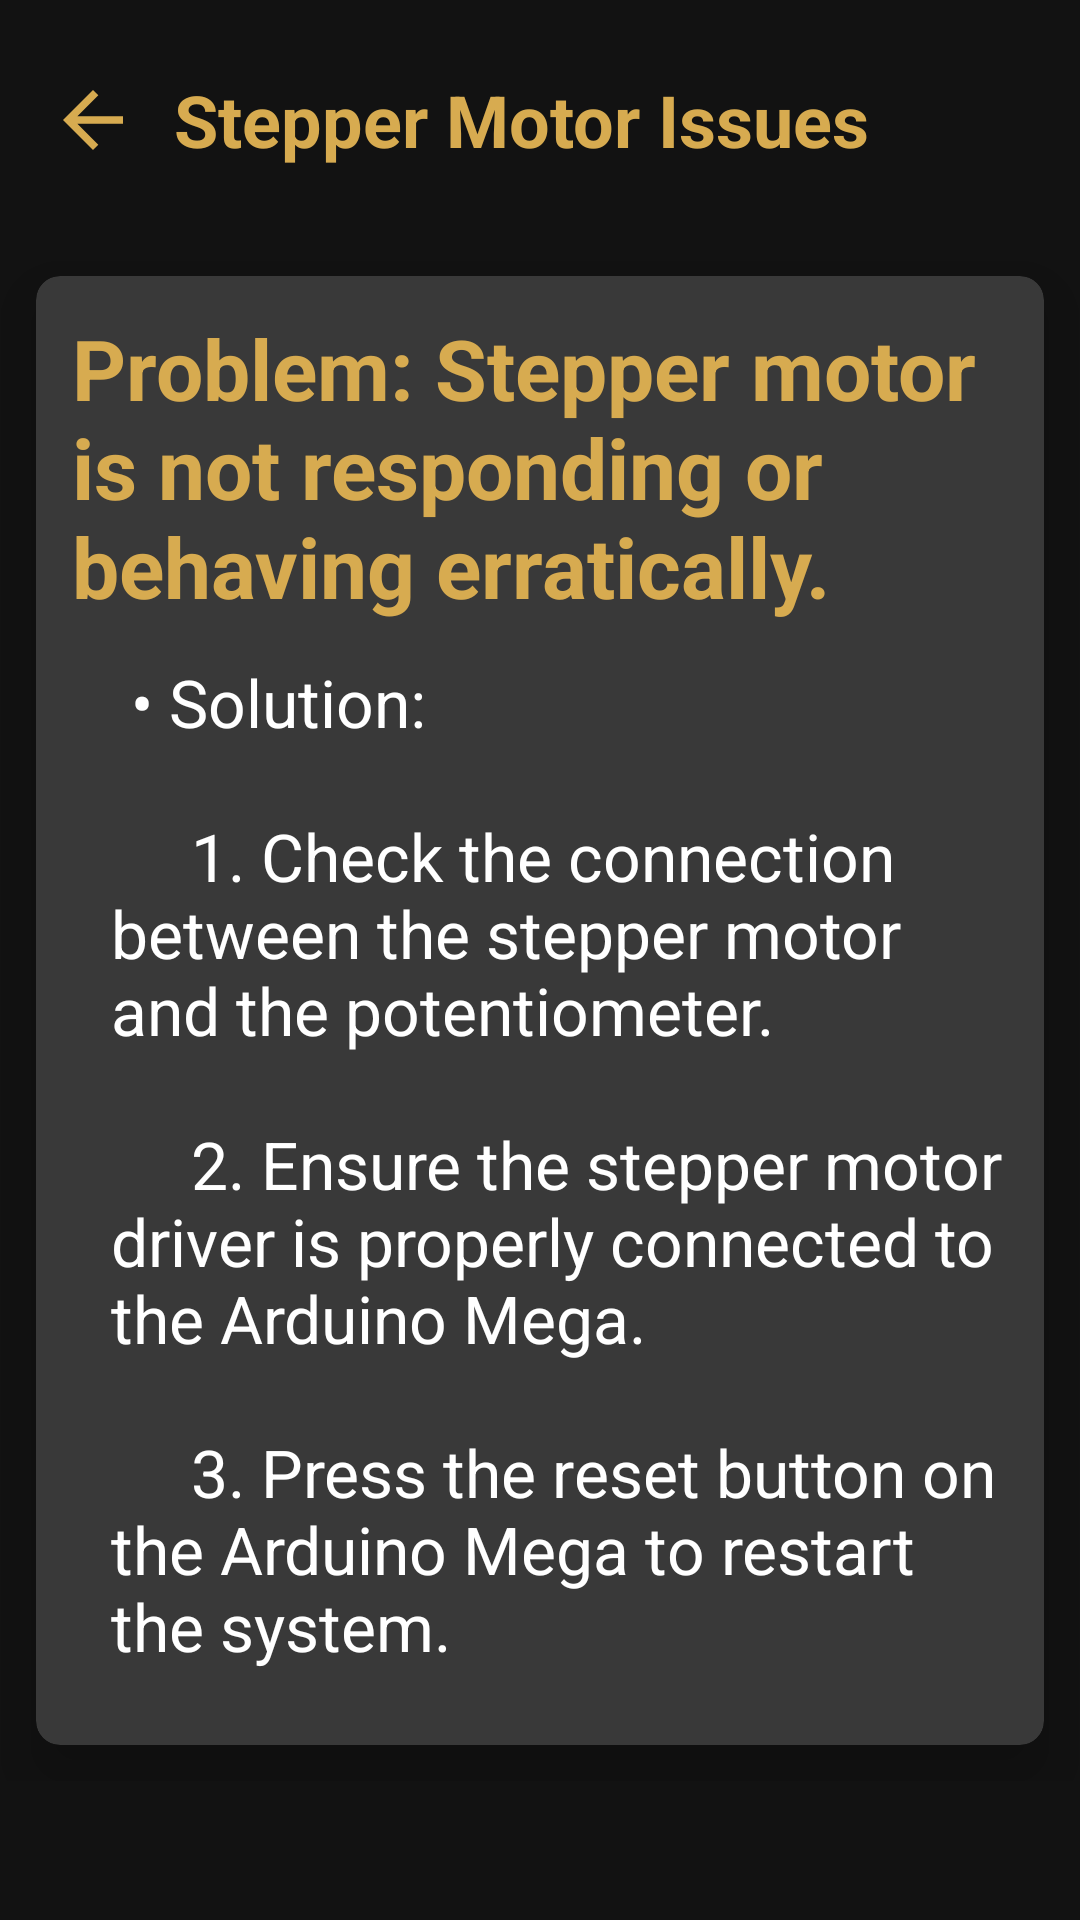

The Android layout XML behind this screen, and the referenced resources:
<!-- AndroidManifest.xml: application theme Theme.UserManual -->
<!-- res/layout/activity_stepper_motor_issues.xml -->
<?xml version="1.0" encoding="utf-8"?>
<LinearLayout xmlns:android="http://schemas.android.com/apk/res/android"
    xmlns:app="http://schemas.android.com/apk/res-auto"
    xmlns:tools="http://schemas.android.com/tools"
    android:layout_width="match_parent"
    android:layout_height="match_parent"
    android:background="@color/darkgray"
    android:orientation="vertical"
    tools:context=".troubleshooting.StepperMotorIssues">

    <androidx.appcompat.widget.Toolbar
        android:id="@+id/toolbar"
        android:layout_width="match_parent"
        android:layout_height="80dp"
        android:elevation="12dp">
        <RelativeLayout
            android:layout_width="match_parent"
            android:layout_height="match_parent">
            <ImageView
                android:layout_width="30dp"
                android:layout_height="30dp"
                android:src="@drawable/baseline_arrow_back_24"
                android:layout_centerVertical="true"
                android:id="@+id/back_Button"/>
            <TextView
                android:layout_width="wrap_content"
                android:layout_height="wrap_content"
                android:text="Stepper Motor Issues"
                android:textColor="@color/gold"
                android:textStyle="bold"
                android:textSize="24sp"
                android:layout_centerVertical="true"
                android:layout_marginStart="12dp"
                android:layout_toEndOf="@id/back_Button"
                tools:ignore="HardcodedText" />
        </RelativeLayout>
    </androidx.appcompat.widget.Toolbar>

    <ScrollView
        android:layout_width="match_parent"
        android:layout_height="wrap_content"
        android:layout_marginBottom="12dp">

        <androidx.cardview.widget.CardView
            android:layout_width="match_parent"
            android:layout_height="wrap_content"
            android:layout_margin="12dp"
            app:cardCornerRadius="8dp"
            app:cardBackgroundColor="@color/bl"
            app:cardElevation="12dp">
            <LinearLayout
                android:layout_width="match_parent"
                android:layout_height="match_parent"
                android:orientation="vertical">
                <TextView
                    android:layout_width="wrap_content"
                    android:layout_height="wrap_content"
                    android:text="Problem: Stepper motor is not responding or behaving erratically."
                    android:textColor="@color/gold"
                    android:textSize="28sp"
                    android:textStyle="bold"
                    android:layout_marginStart="12dp"
                    android:layout_marginTop="12dp"
                    tools:ignore="HardcodedText" />

                <TextView
                    android:layout_width="wrap_content"
                    android:layout_height="wrap_content"
                    android:text="@string/stepper_motor_issues"
                    android:textColor="@color/white"
                    android:textSize="22sp"
                    android:textStyle="normal"
                    android:textAlignment="textStart"
                    android:layout_marginStart="25dp"
                    android:layout_marginTop="12dp"
                    android:layout_marginEnd="12dp"
                    android:layout_marginBottom="25dp"
                    tools:ignore="HardcodedText" />

            </LinearLayout>


        </androidx.cardview.widget.CardView>
    </ScrollView>

</LinearLayout>
<!-- resources referenced by this layout -->
<resources>
  <color name="bl">#393939</color>
  <color name="darkgray">#121212</color>
  <color name="gold">#D7AB50</color>
  <color name="white">#FFFFFFFF</color>
  <!-- drawable baseline_arrow_back_24 (drawable) -->
  <vector android:autoMirrored="true" android:height="24dp"
      android:tint="#d7ab50" android:viewportHeight="24"
      android:viewportWidth="24" android:width="24dp" xmlns:android="http://schemas.android.com/apk/res/android">
      <path android:fillColor="@android:color/white" android:pathData="M20,11H7.83l5.59,-5.59L12,4l-8,8 8,8 1.41,-1.41L7.83,13H20v-2z"/>
  </vector>
  <string name="stepper_motor_issues">
          \t• Solution:\n\n
          \t\t\t\t1. Check the connection between the stepper motor and the potentiometer.\n\n
          \t\t\t\t2. Ensure the stepper motor driver is properly connected to the Arduino Mega.\n\n
          \t\t\t\t3. Press the reset button on the Arduino Mega to restart the system.
      </string>
  <style name="Theme.UserManual" parent="Base.Theme.UserManual" />
  <style name="Base.Theme.UserManual" parent="Theme.Material3.DayNight.NoActionBar">
          
          
      </style>
</resources>
